Dataset: Data_CMC_COADEL_1 (GitHub, jmwolf82/XAI_Healthcare). Classes: mitosis, non-mitosis.

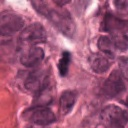
Label: mitosis

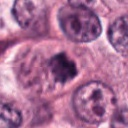
Label: mitosis

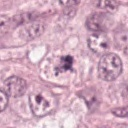
Label: mitosis

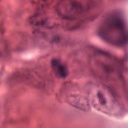
Label: non-mitosis

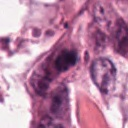
Label: non-mitosis

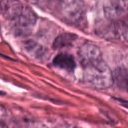
Label: non-mitosis
